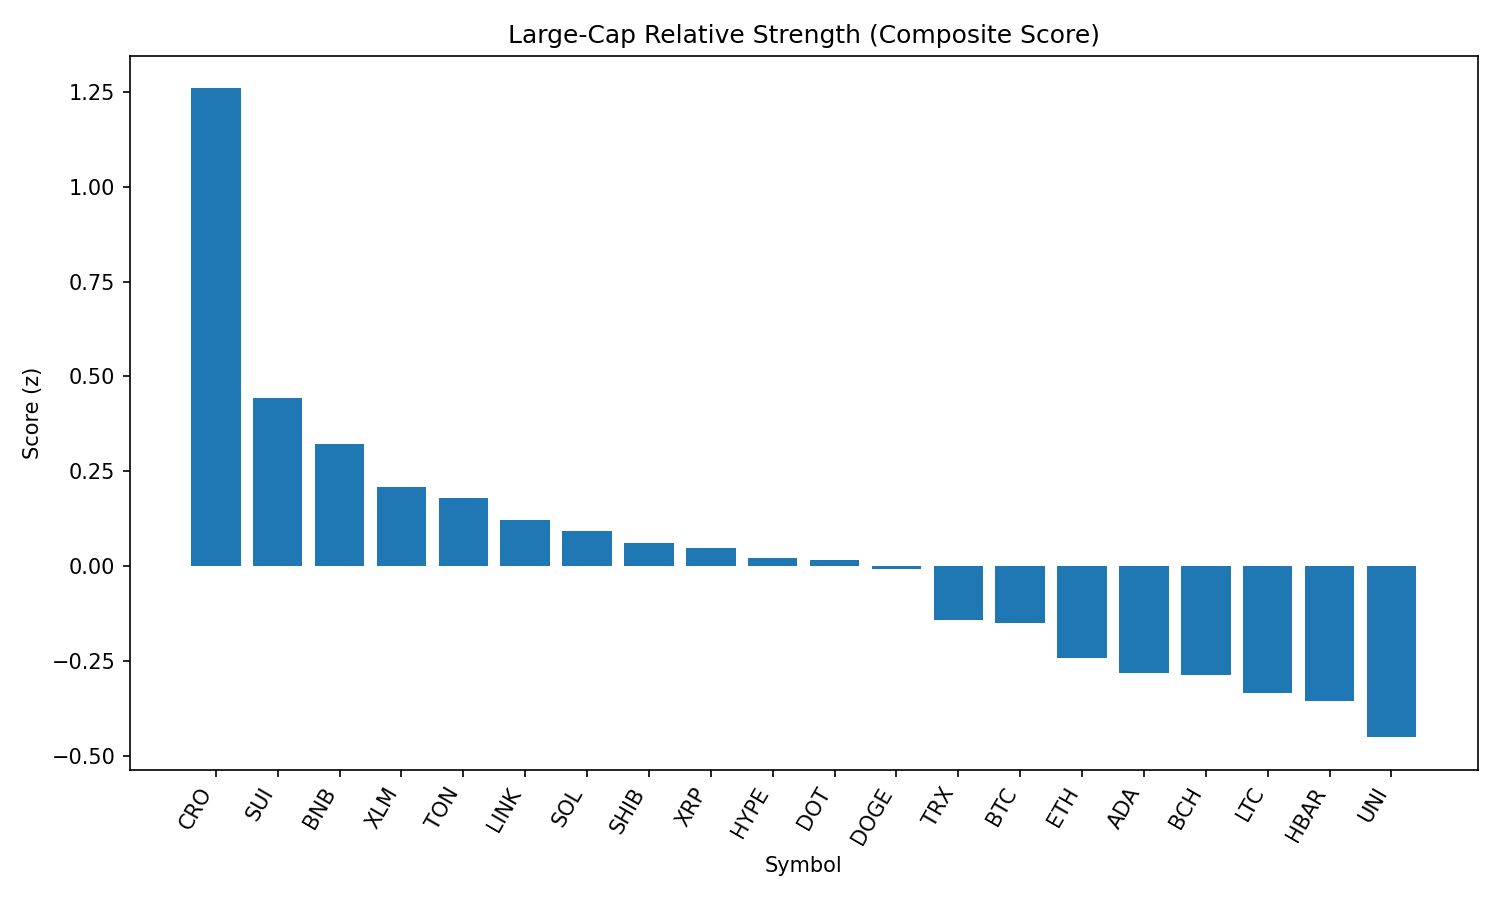

The data file committed next to this chart (first rows):
rank, name, symbol, price, pct_1h, pct_24h, pct_7d, pct_1h_vs_btc, pct_24h_vs_btc, pct_7d_vs_btc, market_cap_rank, market_cap, volume_usd, score
1, Cronos, CRO, 0.3562, -1.042, 49.17, 150.4, -0.9596, 47.67, 150.8, 21, 11962518149, 2520384222, 1.259
2, Sui, SUI, 3.5, 0.3831, 1.711, 1.261, 0.4652, 0.207, 1.649, 18, 12288571516, 1168623236, 0.4438
3, BNB, BNB, 871.5, 0.2902, 1.583, 2.477, 0.3723, 0.07846, 2.865, 5, 121303172717, 1461742328, 0.3211
4, Stellar, XLM, 0.383, 0.2954, -0.5155, -3.37, 0.3775, -2.02, -2.982, 20, 12009079201, 252695951, 0.2084
5, Toncoin, TON, 3.18, 0.2272, 0.8958, -1.9, 0.3093, -0.6084, -1.512, 28, 8165102486, 186736871, 0.1789
6, Chainlink, LINK, 23.89, 0.2896, -1.921, -8.113, 0.3717, -3.426, -7.725, 13, 16202371205, 1479797050, 0.1202
7, Solana, SOL, 213.5, -0.03607, 4.266, 15.86, 0.04605, 2.762, 16.25, 6, 115459584912, 13793152090, 0.09292
8, Shiba Inu, SHIB, 1.262e-05, 0.1182, 1.134, 1.291, 0.2003, -0.3701, 1.679, 30, 7428146584, 210176311, 0.06002
9, XRP, XRP, 3.0, 0.115, 0.1765, 3.566, 0.1972, -1.328, 3.954, 3, 178679033494, 6207294214, 0.04764
10, Hyperliquid, HYPE, 48.17, 0.1176, -2.352, 16.59, 0.1997, -3.856, 16.98, 16, 13029300895, 437329288, 0.02144
11, Polkadot, DOT, 3.96, 0.05108, 2.047, 3.248, 0.1332, 0.5431, 3.636, 34, 6015964099, 323729249, 0.01632
12, Dogecoin, DOGE, 0.2239, 0.04618, 1.595, 2.481, 0.1283, 0.09086, 2.869, 9, 33728889803, 2120242911, -0.008196
13, TRON, TRX, 0.3495, 0.00695, 0.1334, -1.124, 0.08907, -1.371, -0.7363, 10, 33080906276, 866087213, -0.1429
14, Bitcoin, BTC, 112934, -0.08212, 1.504, -0.3881, 0.0, 0.0, 0.0, 1, 2249032660071, 37646402077, -0.1515
15, Ethereum, ETH, 4599, -0.1403, 0.017, 7.152, -0.05814, -1.487, 7.54, 2, 555044533277, 32728673909, -0.242
16, Cardano, ADA, 0.8679, -0.1066, 0.4396, -0.7365, -0.02446, -1.065, -0.3485, 11, 31665647575, 1438196458, -0.2815
17, Bitcoin Cash, BCH, 556, -0.1086, 0.346, -0.04103, -0.02646, -1.158, 0.347, 22, 11074594494, 165699113, -0.2865
18, Litecoin, LTC, 113.4, -0.1315, 0.1192, -1.729, -0.04939, -1.385, -1.341, 27, 8640468346, 456036283, -0.3361
19, Hedera, HBAR, 0.2393, -0.1401, -0.5718, 1.259, -0.05793, -2.076, 1.647, 25, 10145760662, 245178081, -0.3561
20, Uniswap, UNI, 10.01, -0.2246, 0.7975, -4.101, -0.1425, -0.7067, -3.713, 35, 6013000522, 391994128, -0.4514
21, Avalanche, AVAX, 24.43, -0.3274, -0.2663, 5.608, -0.2453, -1.77, 5.996, 23, 10314528726, 756160275, -0.5705
